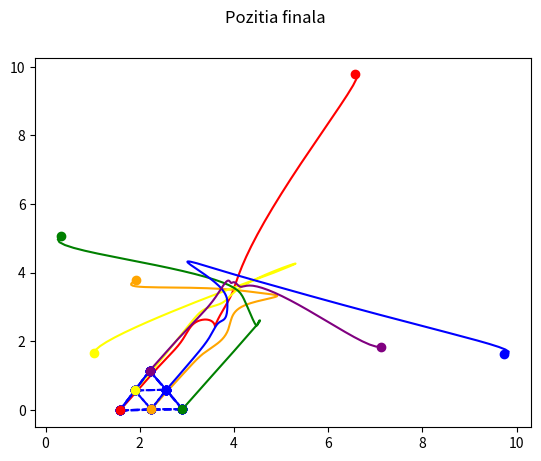

Here is the Python script that generated this plot:
import numpy as np
from matplotlib import cm
from matplotlib import pyplot as plt
import random as rnd


def d(A, B):
    return np.sqrt((A[0] - B[0]) ** 2 + (A[1] - B[1]) ** 2)

agents = [
    [np.random.random() * 10, np.random.random() * 10, "red"],
    [np.random.random() * 10, np.random.random() * 10, "orange"],
    [np.random.random() * 10, np.random.random() * 10, "yellow"],
    [np.random.random() * 10, np.random.random() * 10, "green"],
    [np.random.random() * 10, np.random.random() * 10, "blue"],
    [np.random.random() * 10, np.random.random() * 10, "purple"]
]
vAgents = [
    [np.random.random() * 2 - 1, np.random.random() * 2 - 1],
    [np.random.random() * 2 - 1, np.random.random() * 2 - 1],
    [np.random.random() * 2 - 1, np.random.random() * 2 - 1],
    [np.random.random() * 2 - 1, np.random.random() * 2 - 1],
    [np.random.random() * 2 - 1, np.random.random() * 2 - 1],
    [np.random.random() * 2 - 1, np.random.random() * 2 - 1]
]

def ShowAgents(text):
    for a in agents:
        plt.plot(a[0], a[1], 'o', color=a[2])
    plt.suptitle(text)
    plt.show()

def DrawLinesAgents(A, B):
    x_values = [A[0], B[0]]
    y_values = [A[1], B[1]]
    plt.plot(x_values, y_values, 'bo', linestyle="--")
    mid = [(A[0] + B[0]) / 2, (A[1] + B[1]) / 2]
    # plt.text(mid[0] + 0.02, mid[1] + 0.02, ("%.2f" % d(A, B)))

goal = [
    [0, 1, 1, 2, 0, 2],
    [1, 0, 1, 1, 1, 0],
    [1, 1, 0, 0, 1, 1],
    [2, 1, 0, 0, 1, 2],
    [0, 1, 1, 1, 0, 1],
    [2, 0, 1, 2, 1, 0]
]
ShowAgents("Pozitia initiala")

# Simulare gradient
steps = range(200)
positions = [[] for a in agents]
distance_error = [[[0, 0, 0, 0, 0, 0] for a in agents] for s in steps]
velocity_error = [[[np.array([0,0]), np.array([0,0]), np.array([0,0]), np.array([0,0]), np.array([0,0]), np.array([0,0])] for a in agents] for s in steps]
T = 0.1
kp = 0.1
kv = 0.1
B = 0

for step in steps:
    # Calcul distanta
    for i in range(len(agents)):
        for j in range(len(agents)):
            distance_error[step][i][j] = abs(d(agents[i], agents[j]) - goal[i][j])
            velocity_error[step][i][j] = abs(np.array(vAgents[i]) - np.array(vAgents[j]))
    # Simulare step
    rand_agent = rnd.randint(0, len(agents) - 1)
    for i in range(len(agents)):
        positions[i].append(agents[i])
        u = 0
        v = 0
        a = np.array(agents[i][:-1])
        va = np.array(vAgents[i])
        for j in range(len(agents)):
            b = np.array(agents[j][:-1])
            vb = np.array(vAgents[j])
            if goal[i][j] > 0:
                u =  u + (1-B) * (a - b + 2 * (d(a, b) - goal[i][j]) / d(a, b) * (a - b)) * goal[i][j]
                if d(va, vb) == 0:
                    v = v
                else:
                    v =  v + (1-B) * 2 * (d(va, vb)) / d(va, vb) * (va - vb) * goal[i][j]
        comanda = - kp * u - kv * v
        # Aplicare comanda
        agents[i] = list((np.array(agents[i][:-1]) + T * np.array(vAgents[i]))) + [agents[i][2]]
        vAgents[i] = list(np.array(vAgents[i]) + T * comanda)

# Afisare traseu
for i in range(len(positions)):
    pos = positions[i]
    x_poz = [p[0] for p in pos]
    y_poz = [p[1] for p in pos]
    plt.plot(x_poz, y_poz, color = agents[i][2])
plt.suptitle("Traseu agenti")
plt.show()

# Afisare pozitie finala
for i in range(len(agents)):
    for j in range(len(agents)):
        if goal[i][j] > 0:
            DrawLinesAgents(agents[i], agents[j])
ShowAgents("Pozitia finala")

